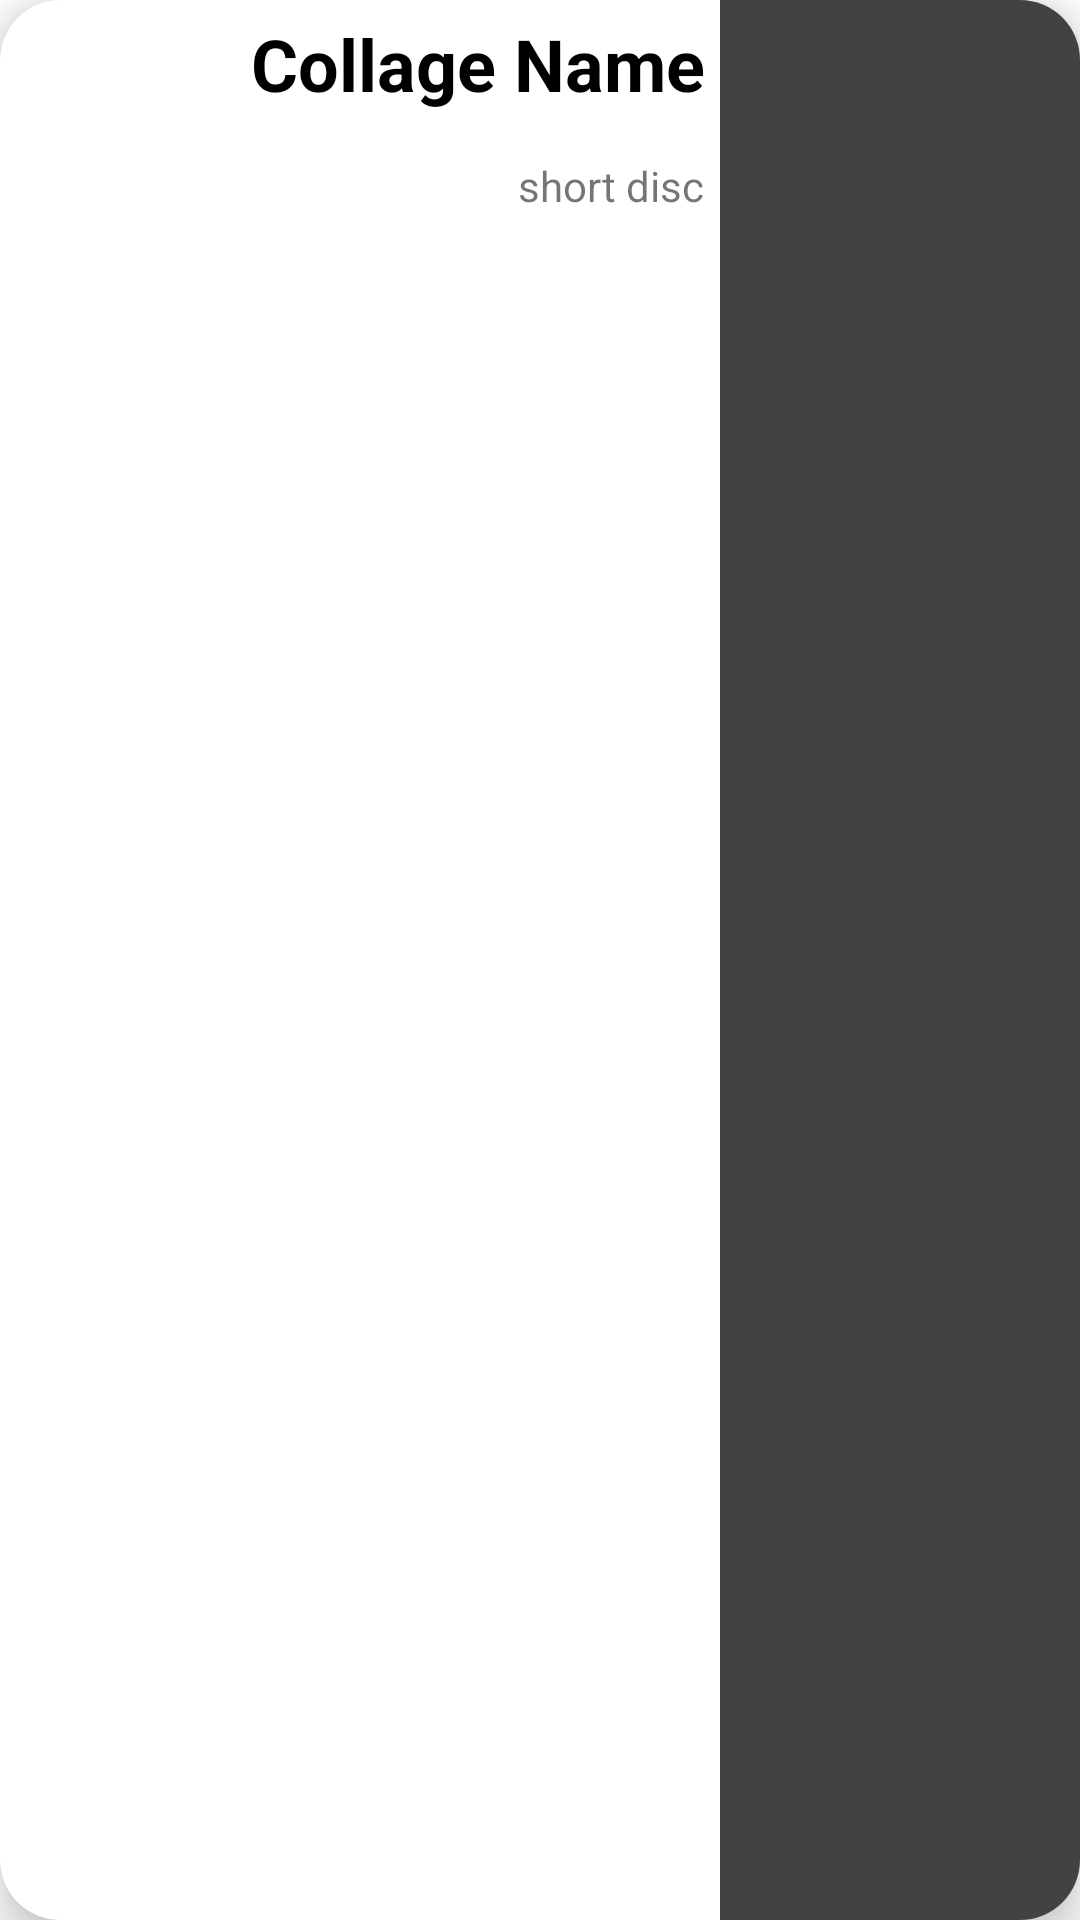

This screen was rendered from an Android layout file. Write that file and the resources it references.
<!-- AndroidManifest.xml: application theme Theme.LetsLearn -->
<!-- res/layout/college_item.xml -->
<?xml version="1.0" encoding="utf-8"?>
<com.google.android.material.card.MaterialCardView
    xmlns:android="http://schemas.android.com/apk/res/android"
    xmlns:app="http://schemas.android.com/apk/res-auto"
    xmlns:tools="http://schemas.android.com/tools"
    android:layout_width="match_parent"
    android:layout_height="120dp"
    app:cardCornerRadius="20dp"
    android:elevation="8dp"
    app:cardElevation="8dp"
    android:layout_margin="10dp"
    >

    <LinearLayout
        android:layout_width="match_parent"
        android:layout_height="match_parent"
        android:orientation="horizontal"
        >

        <LinearLayout
            android:layout_weight="2"
            android:layout_width="0dp"
            android:orientation="vertical"
            android:layout_height="match_parent" >
            <TextView
                android:id="@+id/collage_tv_name"
                android:layout_width="wrap_content"
                android:layout_height="wrap_content"
                android:text="Collage Name"
                android:textColor="#000"
                android:textStyle="bold"
                android:textSize="24sp"
                android:padding="5dp"
                android:layout_gravity="end"
                android:ellipsize="end"
                android:maxLines="1"
                />
            <TextView
                android:layout_gravity="end"
                android:id="@+id/collage_tv_disc"
                android:layout_width="wrap_content"
                android:layout_height="wrap_content"
                android:text="short disc"
                android:ellipsize="end"
                android:maxLines="2"
                android:padding="5dp"
                android:layout_marginTop="5dp"
                />
        </LinearLayout>
        <ImageView
            android:id="@+id/collage_img_logo"
            android:layout_weight="1"
            android:layout_width="0dp"
            android:layout_height="match_parent"
            android:src="@color/cardview_dark_background"
            />
    </LinearLayout>

</com.google.android.material.card.MaterialCardView>
<!-- resources referenced by this layout -->
<resources>
  <style name="Theme.LetsLearn" parent="Theme.MaterialComponents.DayNight.DarkActionBar">
          
          <item name="colorPrimary">@color/purple_500</item>
          <item name="colorPrimaryVariant">@color/purple_700</item>
          <item name="colorOnPrimary">@color/white</item>
          
          <item name="colorSecondary">@color/teal_200</item>
          <item name="colorSecondaryVariant">@color/teal_700</item>
          <item name="colorOnSecondary">@color/black</item>
          
          <item name="android:statusBarColor" tools:targetApi="l">?attr/colorPrimaryVariant</item>
          
      </style>
  <!-- not gathered from this repository: default colours our renderer supplied (Android Studio template values) -->
  <color name="purple_500">#FF6200EE</color>
  <color name="purple_700">#FF3700B3</color>
  <color name="teal_200">#FF03DAC5</color>
  <color name="teal_700">#FF018786</color>
  <color name="black">#FF000000</color>
  <color name="white">#FFFFFFFF</color>
</resources>
